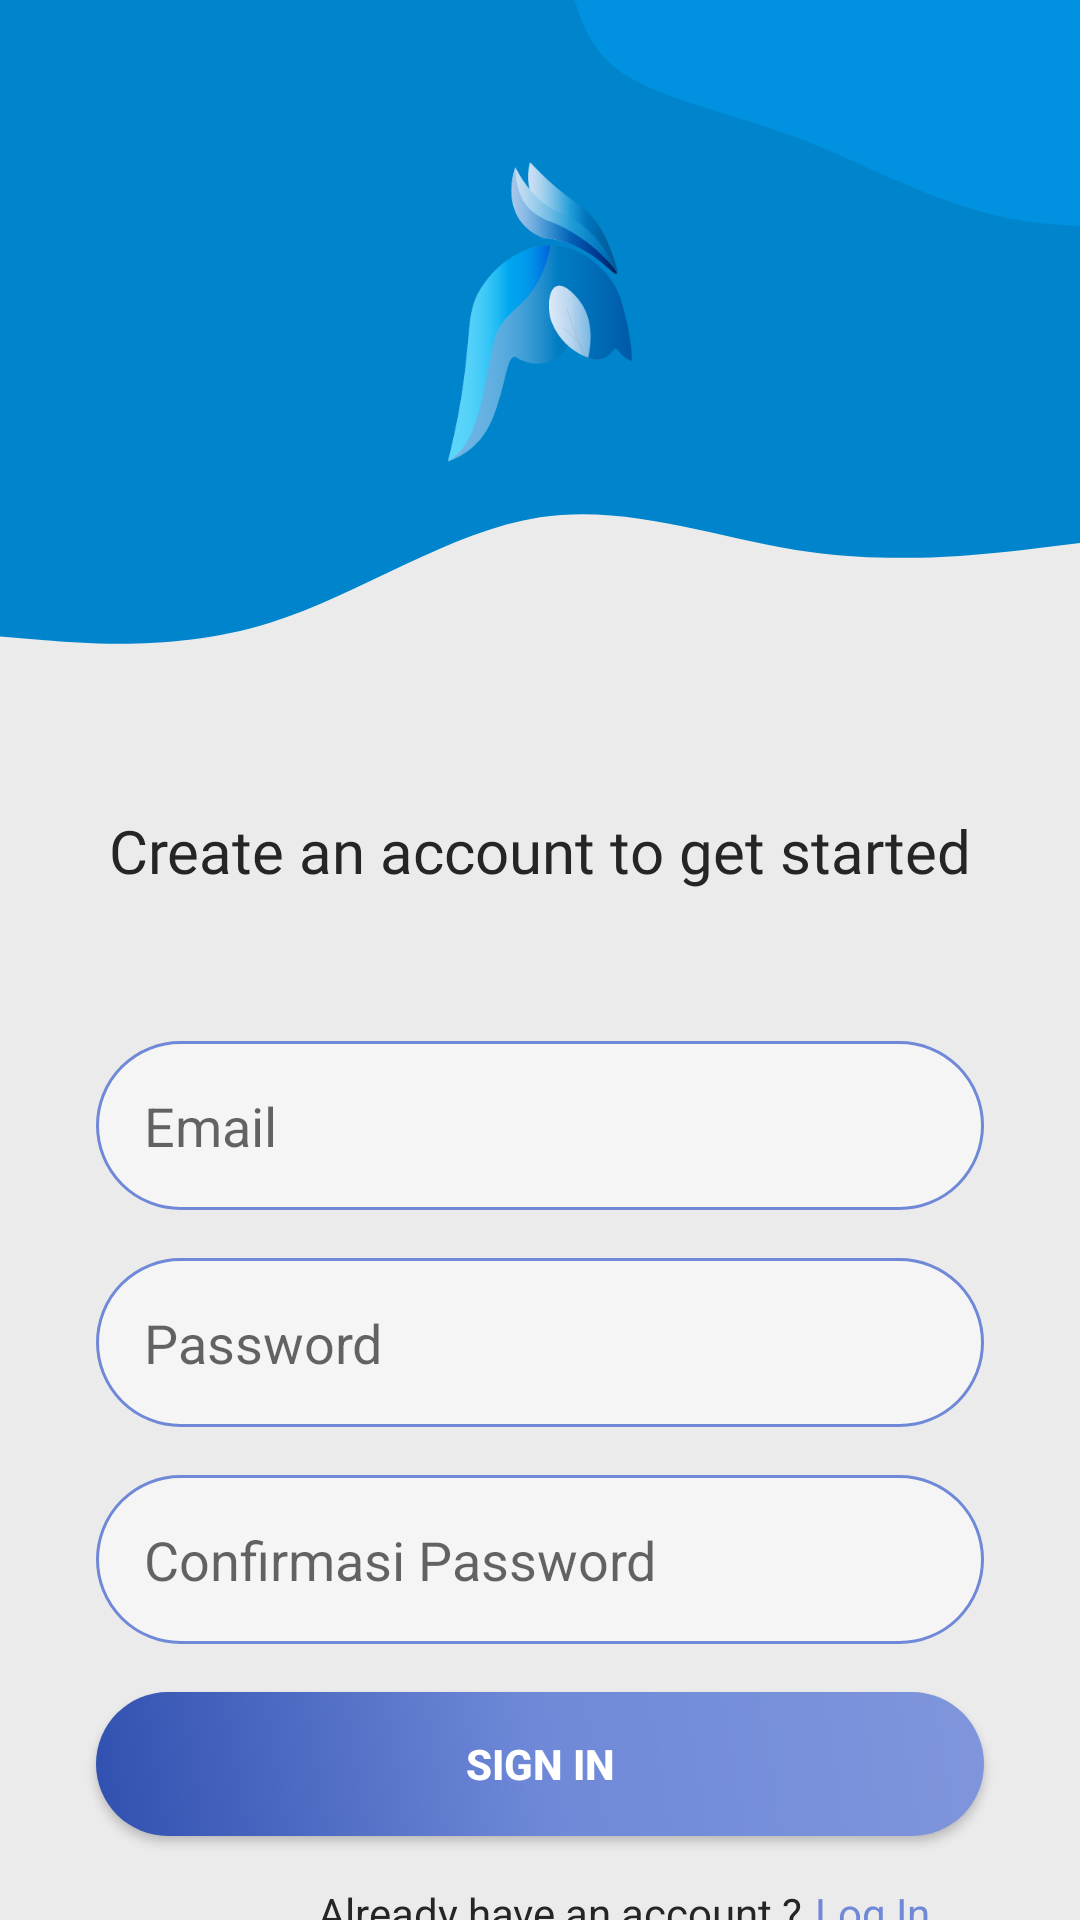

Produce the Android XML layout that renders to this screen, including the resource entries it uses.
<!-- AndroidManifest.xml: application theme Theme.CapstoneProject -->
<!-- res/layout/activity_regist.xml -->
<?xml version="1.0" encoding="utf-8"?>
<androidx.constraintlayout.widget.ConstraintLayout xmlns:android="http://schemas.android.com/apk/res/android"
    xmlns:app="http://schemas.android.com/apk/res-auto"
    xmlns:tools="http://schemas.android.com/tools"
    android:layout_width="match_parent"
    android:layout_height="match_parent"
    android:background="#ebebeb"
    tools:context=".RegistActivity">

    <View
        android:id="@+id/topView"
        android:layout_width="0dp"
        android:layout_height="100dp"
        android:background="@drawable/blob"
        android:rotationY="180"
        app:layout_constraintEnd_toEndOf="parent"
        app:layout_constraintStart_toStartOf="parent"
        app:layout_constraintTop_toTopOf="parent" />

    <View
        android:id="@+id/Waveview"
        android:layout_width="0dp"
        android:layout_height="360dp"
        android:background="@drawable/wave_up"
        android:rotationY="180"
        app:layout_constraintEnd_toEndOf="parent"
        app:layout_constraintStart_toStartOf="parent"
        app:layout_constraintTop_toBottomOf="@+id/topView" />

    <ImageView
        android:id="@+id/imageView"
        android:layout_width="100dp"
        android:layout_height="100dp"
        android:layout_marginStart="32dp"
        android:layout_marginTop="54dp"
        android:layout_marginEnd="32dp"
        app:layout_constraintEnd_toEndOf="parent"
        app:layout_constraintStart_toStartOf="parent"
        app:layout_constraintTop_toTopOf="parent"
        app:srcCompat="@drawable/logo"/>

    <TextView
        android:id="@+id/Start"
        android:layout_width="wrap_content"
        android:layout_height="wrap_content"
        android:layout_marginTop="170dp"
        android:fontFamily="@font/lexend_medium"
        android:text="Create an account to get started"
        android:textAlignment="center"
        android:textColor="#252525"
        android:textSize="20sp"
        app:layout_constraintEnd_toEndOf="parent"
        app:layout_constraintStart_toStartOf="parent"
        app:layout_constraintTop_toBottomOf="@+id/topView" />

    <EditText
        android:id="@+id/inputEmailRegist"
        android:layout_width="0dp"
        android:layout_height="wrap_content"
        android:layout_marginStart="32dp"
        android:layout_marginTop="50dp"
        android:layout_marginEnd="32dp"
        android:background="@drawable/cstm_input"
        android:drawableStart="@drawable/cstm_ic_email"
        android:drawablePadding="16dp"
        android:ems="10"
        android:hint="Email"
        android:inputType="textEmailAddress"
        android:padding="16dp"
        app:layout_constraintEnd_toEndOf="parent"
        app:layout_constraintHorizontal_bias="1.0"
        app:layout_constraintStart_toStartOf="parent"
        app:layout_constraintTop_toBottomOf="@id/Start" />

    <EditText
        android:id="@+id/inputPasswordRegist"
        android:layout_width="0dp"
        android:layout_height="wrap_content"
        android:layout_marginStart="32dp"
        android:layout_marginTop="16dp"
        android:layout_marginEnd="32dp"
        android:background="@drawable/cstm_input"
        android:drawableStart="@drawable/cstm_ic_lock"
        android:drawablePadding="16dp"
        android:ems="10"
        android:hint="Password"
        android:inputType="textPassword"
        android:padding="16dp"
        app:layout_constraintEnd_toEndOf="parent"
        app:layout_constraintHorizontal_bias="1.0"
        app:layout_constraintStart_toStartOf="parent"
        app:layout_constraintTop_toBottomOf="@id/inputEmailRegist" />

    <EditText
        android:id="@+id/inputConfPasswordRegist"
        android:layout_width="0dp"
        android:layout_height="wrap_content"
        android:layout_marginStart="32dp"
        android:layout_marginTop="16dp"
        android:layout_marginEnd="32dp"
        android:background="@drawable/cstm_input"
        android:drawableStart="@drawable/cstm_ic_lock"
        android:drawablePadding="16dp"
        android:ems="10"
        android:hint="Confirmasi Password"
        android:inputType="textPassword"
        android:padding="16dp"
        app:layout_constraintEnd_toEndOf="parent"
        app:layout_constraintStart_toStartOf="parent"
        app:layout_constraintTop_toBottomOf="@+id/inputPasswordRegist" />

    <Button
        android:id="@+id/buttonRegist"
        android:layout_width="0dp"
        android:layout_height="wrap_content"
        android:layout_marginStart="32dp"
        android:layout_marginTop="16dp"
        android:layout_marginEnd="32dp"
        android:background="@drawable/round_gradient"
        android:text="Sign in"
        android:textColor="@color/white"
        android:textStyle="bold"
        app:layout_constraintEnd_toEndOf="parent"
        app:layout_constraintStart_toStartOf="parent"
        app:layout_constraintTop_toBottomOf="@id/inputConfPasswordRegist" />






































    <TextView
        android:id="@+id/tv_Already"
        android:layout_width="0dp"
        android:layout_height="wrap_content"
        android:layout_marginStart="106dp"
        android:layout_marginTop="16dp"
        android:layout_weight="1"
        android:text="Already have an account ?"
        android:textColor="#252525"
        app:layout_constraintStart_toStartOf="parent"
        app:layout_constraintTop_toBottomOf="@id/buttonRegist" />

    <TextView
        android:id="@+id/tv_Register"
        android:layout_width="wrap_content"
        android:layout_height="wrap_content"
        android:layout_marginStart="4dp"
        android:layout_marginTop="16dp"
        android:text="Log In"
        android:textColor="@color/primary"
        app:layout_constraintStart_toEndOf="@+id/tv_Already"
        app:layout_constraintTop_toBottomOf="@id/buttonRegist" />

</androidx.constraintlayout.widget.ConstraintLayout>
<!-- resources referenced by this layout -->
<resources>
  <color name="primary">#6f89d8</color>
  <color name="white">#FFFFFFFF</color>
  <!-- drawable blob (drawable) -->
  <vector xmlns:android="http://schemas.android.com/apk/res/android"
      android:width="900dp"
      android:height="600dp"
      android:viewportWidth="900"
      android:viewportHeight="600">
    <path
        android:pathData="M0,0h900v600h-900z"
        android:fillColor="#0085cc"/>
    <path
        android:pathData="M257.58,-364.93C323.68,-329.43 389.78,-291.23 417.38,-233.93C444.98,-176.63 434.08,-100.23 424.98,-29.23C415.88,41.87 408.58,107.77 375.28,155.07C341.88,202.47 282.58,231.37 225.58,285.07C168.58,338.87 113.88,417.47 44.58,442.67C-24.62,467.97 -108.52,439.77 -176.92,392.67C-245.32,345.47 -298.32,279.27 -343.92,206.67C-389.52,134.07 -427.62,55.07 -434.02,-27.63C-440.32,-110.23 -414.92,-196.63 -367.92,-266.73C-320.92,-336.93 -252.32,-390.83 -177.62,-421.33C-102.82,-451.83 -21.82,-458.93 51.78,-446.03C125.38,-433.23 191.48,-400.43 257.58,-364.93"
        android:fillColor="#0092e0"/>
  </vector>
  <!-- drawable cstm_input (drawable) -->
  <?xml version="1.0" encoding="utf-8"?>
  <selector xmlns:android="http://schemas.android.com/apk/res/android">
  
      <item android:state_enabled="true" android:state_focused="true">
          <shape android:shape="rectangle" >
              <solid android:color="#f5f5f5" />
              <corners android:radius="100dp" />
              <stroke android:color="#f1901d" android:width="1dp"/>
          </shape>
      </item>
      <item android:state_enabled="true">
          <shape android:shape="rectangle" >
              <solid android:color="#f5f5f5" />
              <corners android:radius="100dp" />
              <stroke android:color="@color/primary" android:width="1dp"/>
          </shape>
      </item>
  
  
  </selector>
  <!-- drawable facebook: png bitmap (drawable, 4890 bytes) -->
  <!-- drawable logo: png bitmap (drawable, 15104 bytes) -->
  <!-- drawable round_gradient (drawable) -->
  <?xml version="1.0" encoding="utf-8"?>
  <shape android:shape="rectangle" xmlns:android="http://schemas.android.com/apk/res/android">
      <gradient android:startColor="#3050b0" android:centerColor="#6f89d8" android:endColor="#7f96dc" android:angle="45" android:type="linear" />
      <corners android:radius="100dp"/>
  </shape>
  <!-- drawable wave_up (drawable) -->
  <vector xmlns:android="http://schemas.android.com/apk/res/android"
      android:width="900dp"
      android:height="600dp"
      android:viewportWidth="900"
      android:viewportHeight="600">
    <path
        android:pathData="M0,135L37.5,138C75,141 150,147 225,140C300,133 375,113 450,120.7C525,128.3 600,163.7 675,179.3C750,195 825,191 862.5,189L900,187L900,0L862.5,0C825,0 750,0 675,0C600,0 525,0 450,0C375,0 300,0 225,0C150,0 75,0 37.5,0L0,0Z"
        android:fillColor="#0085cc"/>
  </vector>
  <style name="Theme.CapstoneProject" parent="Theme.AppCompat.Light.NoActionBar">
          
          <item name="colorPrimary">@color/purple_700</item>
          <item name="colorPrimaryVariant">@color/purple_700</item>
          <item name="colorOnPrimary">@color/white</item>
          
          <item name="colorSecondary">@color/teal_200</item>
          <item name="colorSecondaryVariant">@color/mainColor</item>
          <item name="colorOnSecondary">@color/black</item>
          
          <item name="android:statusBarColor">?attr/colorPrimaryVariant</item>
          
  
          <item name="android:windowFullscreen">true</item>
  
      </style>
  <color name="purple_700">#FF3700B3</color>
  <color name="teal_200">#FF03DAC5</color>
  <color name="mainColor">#0085cc</color>
  <color name="black">#FF252525</color>
</resources>
